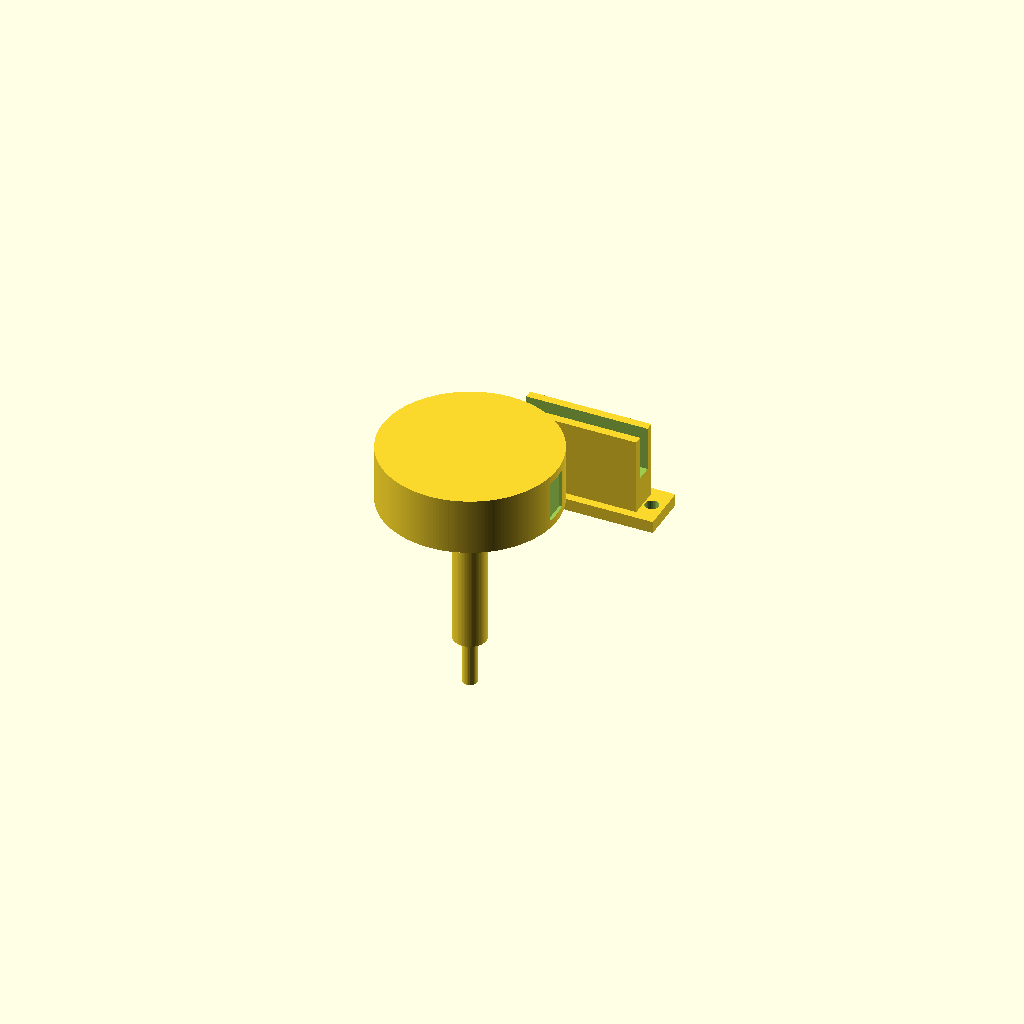
Cell 1: the model at its default parameters.
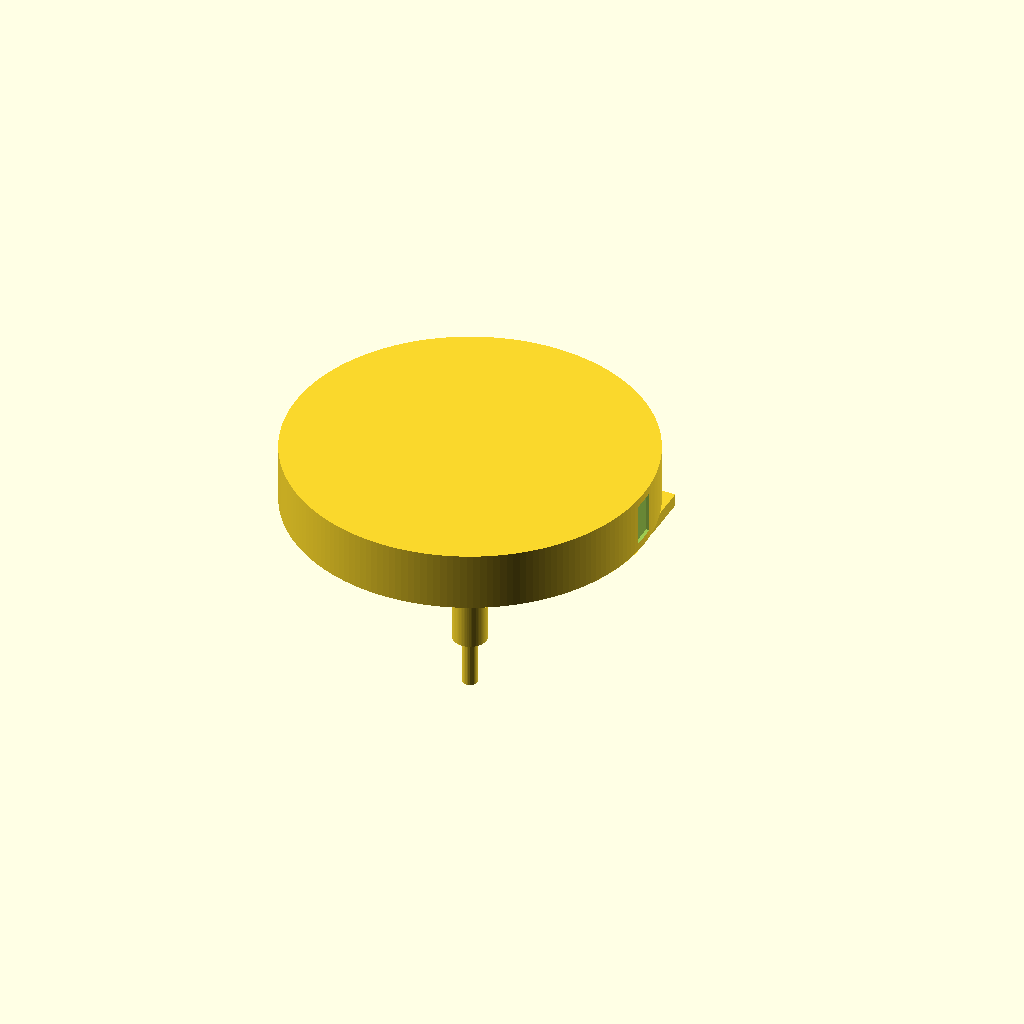
Cell 2: the same model with boss_d = 86.
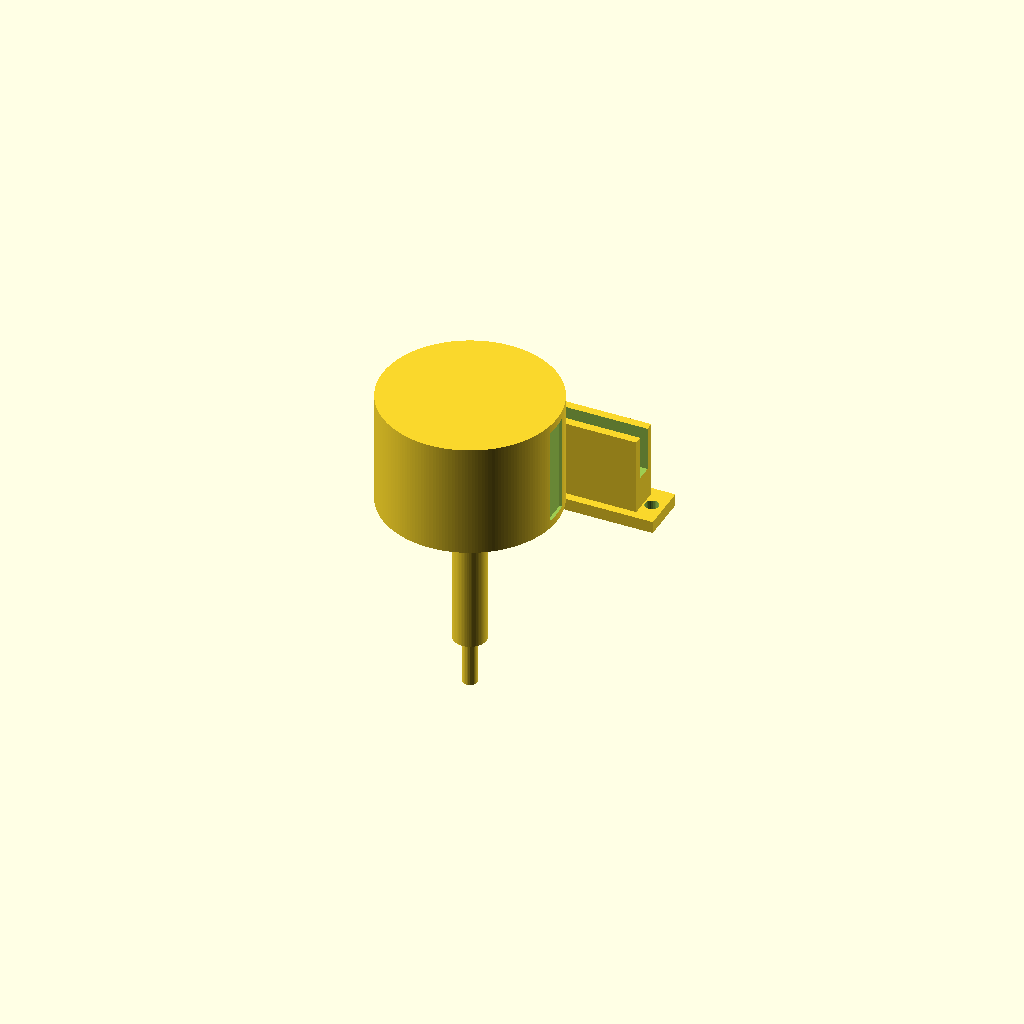
Cell 3 — boss_h set to 28, the other parameters unchanged.
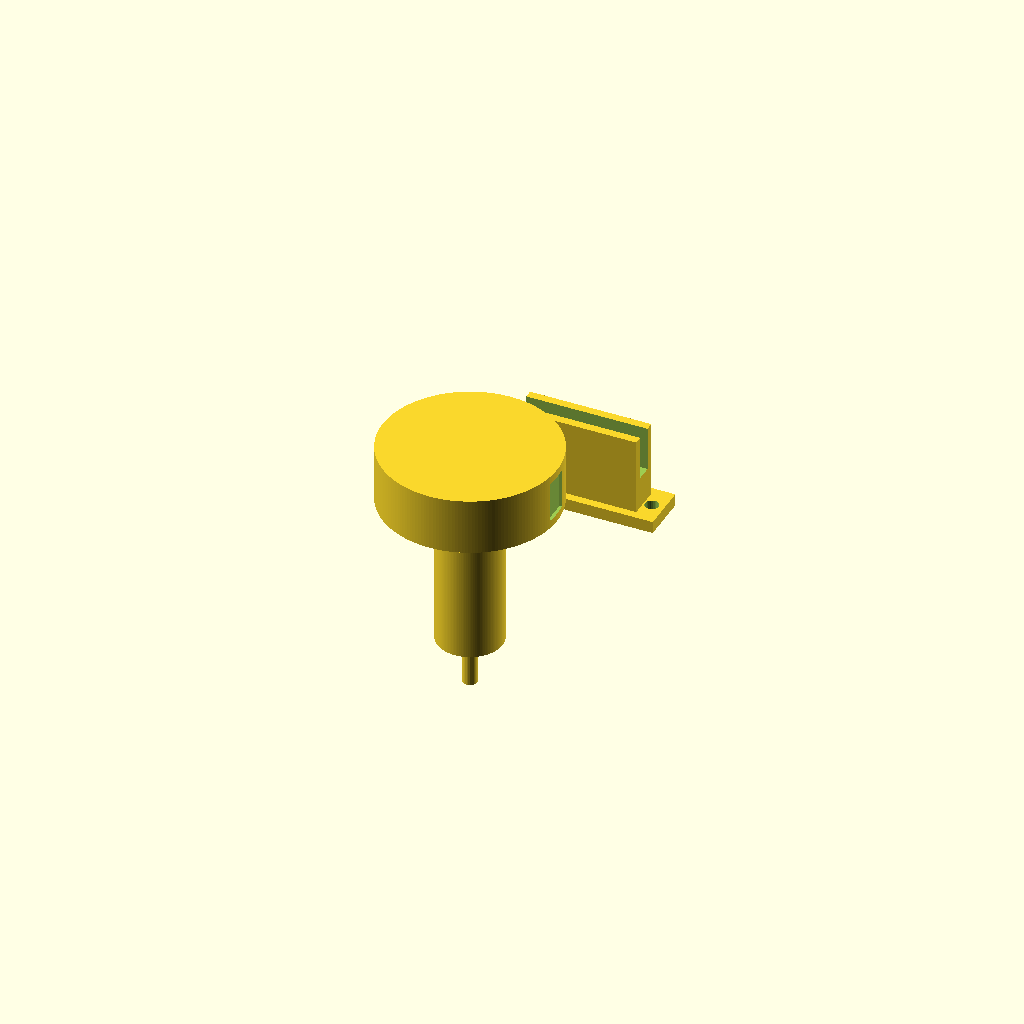
Cell 4: the same model with shank_d = 16.
All cells are drawn from one camera (rotation 55°, 0°, 25°, orthographic, colour scheme Cornfield), so only the parameter changes between them.
Source of the model, cad/alternatives/C_capillary_wiper.scad:
// =====================================================================
// alternatives/C_capillary_wiper.scad — Capillary dip + fixed wiper
// (concept C: printable mini-SWILE / PowderPicking analogue).
// ---------------------------------------------------------------------
// A spindle-mounted vertical rod ends in a small capillary tip. The
// gantry dips the tip into a powder bed; cohesive fines pack into the
// capillary; a *fixed* printed wiper bar on the bed strikes off any
// excess as the tip retracts. The struck-off plug is then ejected at
// the target by tapping or by a thin printed plunger inside the bore.
// =====================================================================

$fa = 2; $fs = 0.4;

// --- Parameters (mm) -------------------------------------------------
boss_d        = 43;
boss_h        = 14;
boss_flat_w   = 6;
boss_flat_d   = 0.8;
shank_d       = 8.0;
shank_l       = 38;            // length below the clamp
tip_d_outer   = 3.5;            // outer dia of the capillary tip
tip_d_inner   = 1.4;            // bore that actually holds the powder plug
tip_l         = 12;             // capillary length (sets max plug volume)

// fixed wiper (printed companion piece, lives on the bed)
wiper_w       = 30;
wiper_h       = 8;
wiper_t       = 3;
wiper_slot_w  = tip_d_outer + 0.4;   // slot the tip enters
wiper_post_h  = 22;                  // post height of the wiper above bed

module c_pickup_rod() {
    // boss
    translate([0, 0, shank_l])
        difference() {
            cylinder(d = boss_d, h = boss_h);
            // wrench-flats
            for (sx = [-1, 1])
                translate([sx*(boss_d/2 - boss_flat_d),
                           -boss_flat_w/2, 2])
                    cube([boss_flat_d + 0.5, boss_flat_w, boss_h - 4]);
        }
    // shank
    cylinder(d = shank_d, h = shank_l + 0.5);
    // capillary tip (steps down)
    difference() {
        union() {
            translate([0, 0, -tip_l])
                cylinder(d = tip_d_outer, h = tip_l + 0.5);
            // small chamfer step at shank-to-tip junction for printability
            translate([0, 0, -1.0])
                cylinder(d1 = tip_d_outer, d2 = shank_d, h = 1.0);
        }
        // capillary bore
        translate([0, 0, -tip_l - 0.1])
            cylinder(d = tip_d_inner, h = tip_l + shank_l + boss_h + 1);
    }
}

module c_wiper_post() {
    // bed-mounted wiper post that strikes off the excess. Lives on the
    // 3018 bed offset from the powder cup; the gantry dips, lifts,
    // then drags the tip across the slot to wipe.
    translate([0, 60, 0]) {       // offset so it doesn't intersect the rod
        difference() {
            union() {
                translate([-wiper_w/2, -wiper_h/2, 0])
                    cube([wiper_w, wiper_h, wiper_post_h]);
                translate([-wiper_w/2 - 5, -wiper_h/2 - 2, 0])
                    cube([wiper_w + 10, wiper_h + 4, 3]);   // base flange
            }
            // slot the capillary tip drags through
            translate([-wiper_w/2 - 1, -wiper_slot_w/2,
                       wiper_post_h - tip_l + 1])
                cube([wiper_w + 2, wiper_slot_w, tip_l]);
            // M3 mounting holes
            for (sx = [-1, 1])
                translate([sx*(wiper_w/2 + 2), 0, -0.1])
                    cylinder(d = 3.4, h = 4);
        }
    }
}

c_pickup_rod();
c_wiper_post();
Parameter table extracted from the source (name, type, default, range or options):
boss_d: number, default 43
boss_h: number, default 14
boss_flat_w: number, default 6
boss_flat_d: number, default 0.8
shank_d: number, default 8
shank_l: number, default 38
tip_d_outer: number, default 3.5
tip_d_inner: number, default 1.4
tip_l: number, default 12
wiper_w: number, default 30
wiper_h: number, default 8
wiper_t: number, default 3
wiper_post_h: number, default 22
